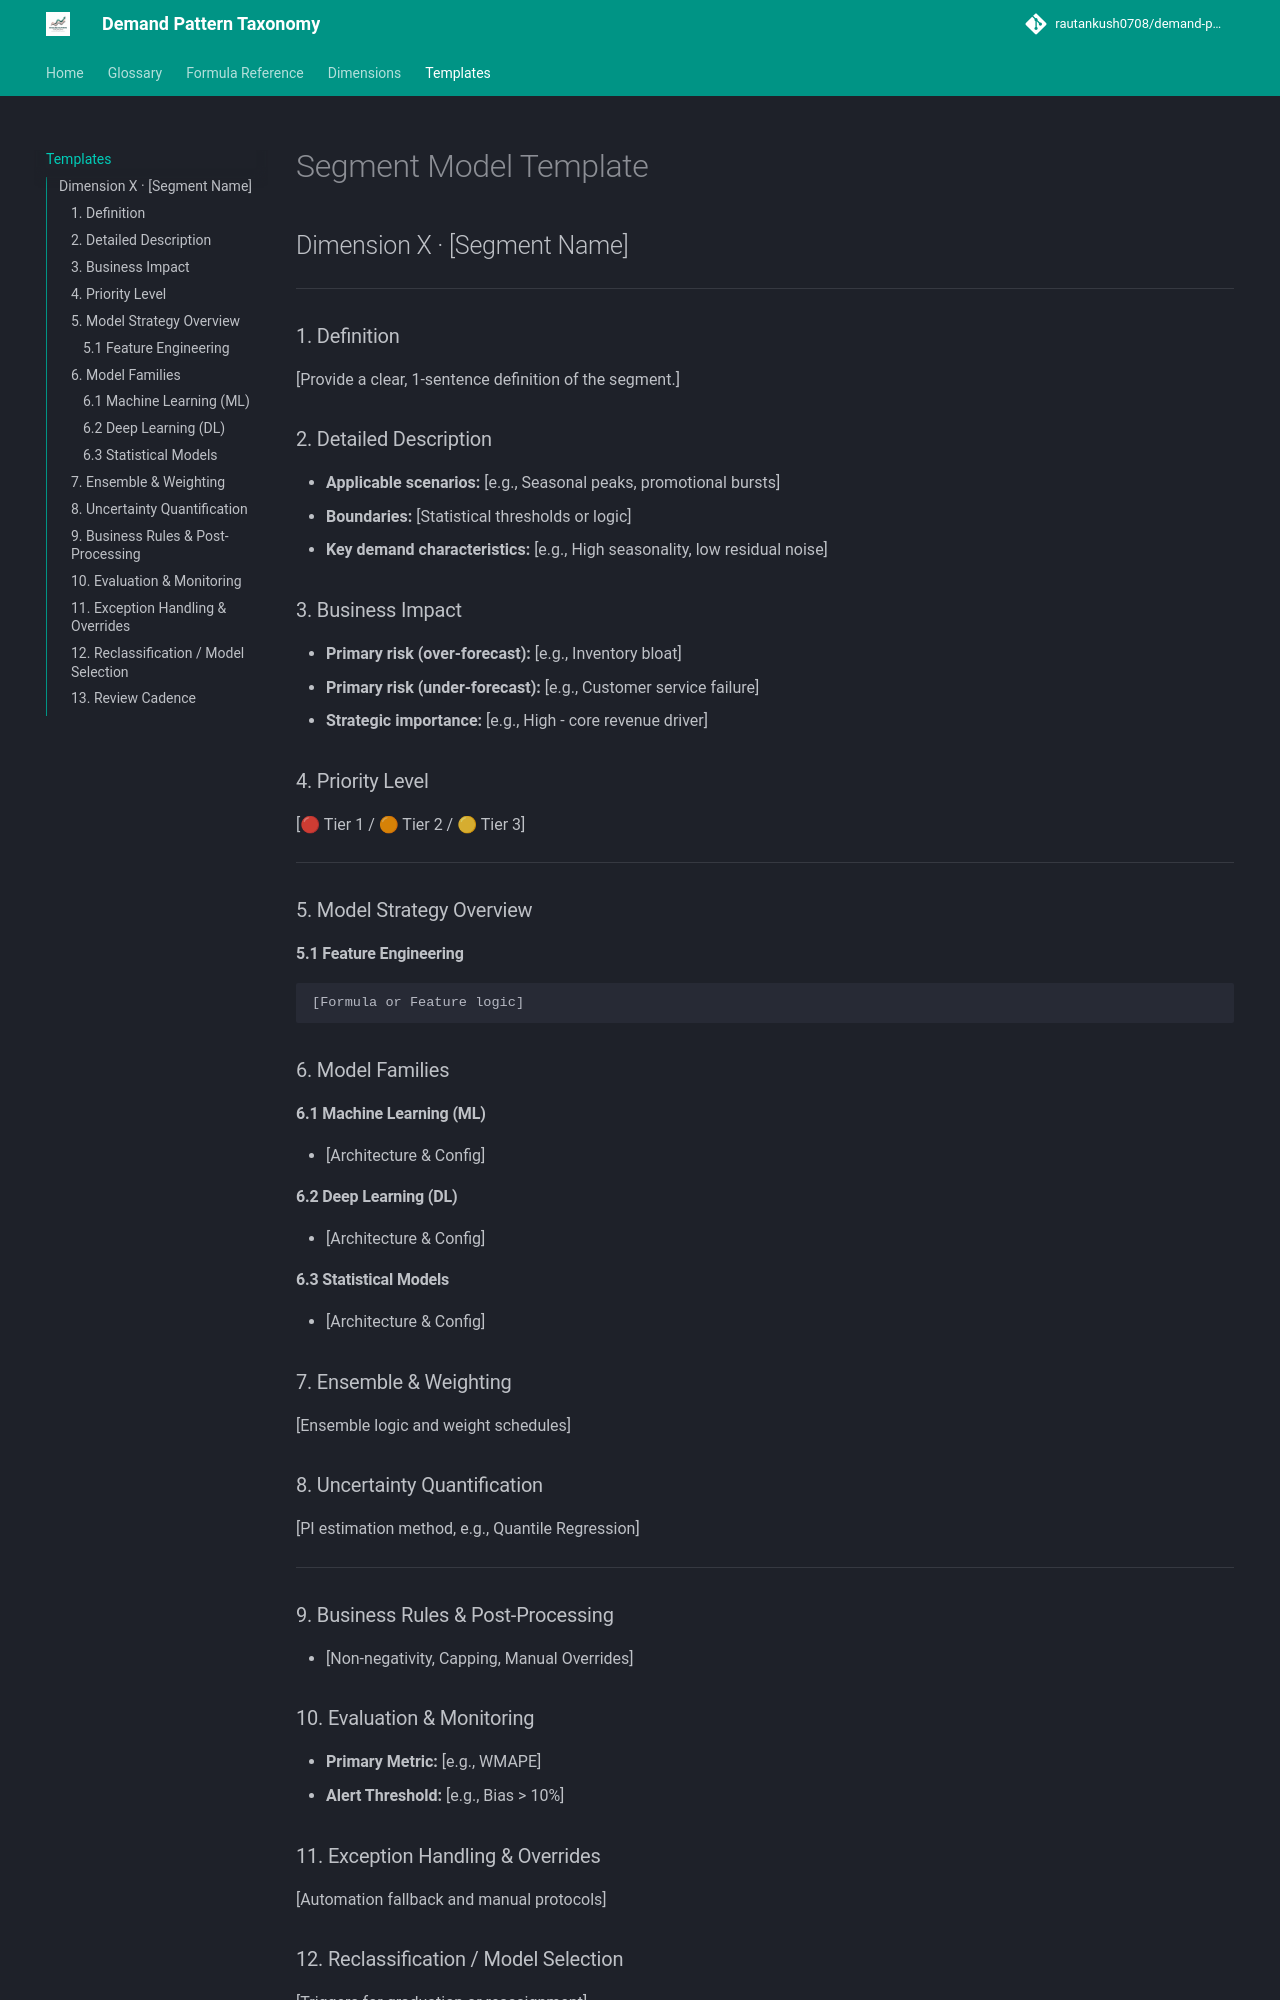

repository: rautankush0708/demand-pattern-taxonomy · page: page-templates/segment-template/index.html · generator: mkdocs

# Segment Model Template
## Dimension X · [Segment Name]

---

### 1. Definition
[Provide a clear, 1-sentence definition of the segment.]

### 2. Detailed Description
- **Applicable scenarios:** [e.g., Seasonal peaks, promotional bursts]
- **Boundaries:** [Statistical thresholds or logic]
- **Key demand characteristics:** [e.g., High seasonality, low residual noise]

### 3. Business Impact
- **Primary risk (over-forecast):** [e.g., Inventory bloat]
- **Primary risk (under-forecast):** [e.g., Customer service failure]
- **Strategic importance:** [e.g., High - core revenue driver]

### 4. Priority Level
[🔴 Tier 1 / 🟠 Tier 2 / 🟡 Tier 3]

---

### 5. Model Strategy Overview
#### 5.1 Feature Engineering
```
[Formula or Feature logic]
```

### 6. Model Families
#### 6.1 Machine Learning (ML)
- [Architecture & Config]
#### 6.2 Deep Learning (DL)
- [Architecture & Config]
#### 6.3 Statistical Models
- [Architecture & Config]

### 7. Ensemble & Weighting
[Ensemble logic and weight schedules]

### 8. Uncertainty Quantification
[PI estimation method, e.g., Quantile Regression]

---

### 9. Business Rules & Post-Processing
- [Non-negativity, Capping, Manual Overrides]

### 10. Evaluation & Monitoring
- **Primary Metric:** [e.g., WMAPE]
- **Alert Threshold:** [e.g., Bias > 10%]

### 11. Exception Handling & Overrides
[Automation fallback and manual protocols]
